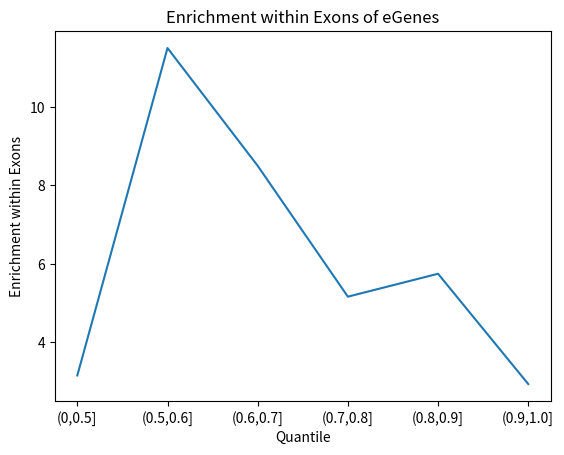

Source code (Python):
import matplotlib.pyplot as plt
import numpy as np

quantile_names = ['(0,0.5]','(0.5,0.6]','(0.6,0.7]','(0.7,0.8]','(0.8,0.9]','(0.9,1.0]']
enrichment = np.array([79, 23, 17, 31, 23, 50])
null = np.array([25, 2, 2, 6, 4, 17])
enrichment = enrichment / null

plt.plot(quantile_names, enrichment)
plt.xlabel('Quantile')
plt.ylabel('Enrichment within Exons')
plt.title('Enrichment within Exons of eGenes')
plt.show()
